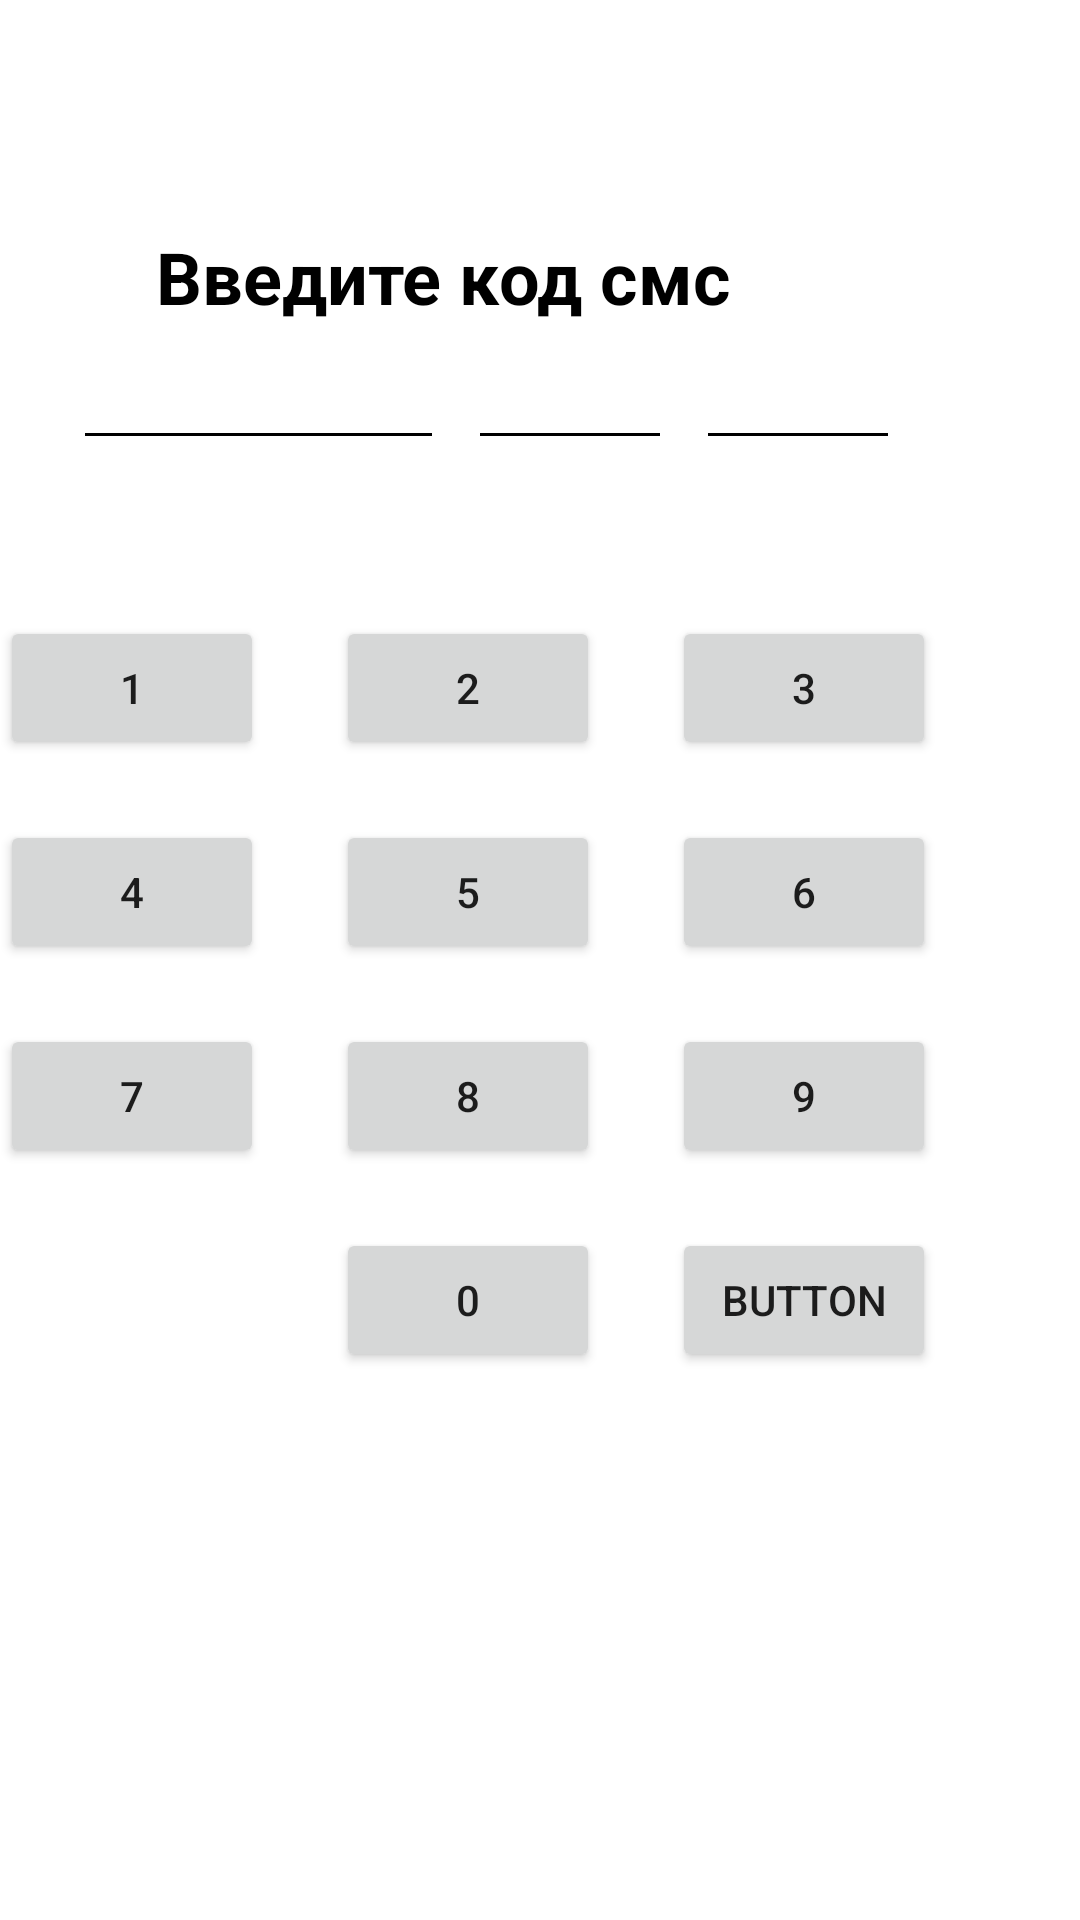

The Android layout XML behind this screen, and the referenced resources:
<!-- AndroidManifest.xml: application theme AppTheme -->
<!-- res/layout/activity_sms_code.xml -->
<?xml version="1.0" encoding="utf-8"?>
<androidx.constraintlayout.widget.ConstraintLayout xmlns:android="http://schemas.android.com/apk/res/android"
    xmlns:app="http://schemas.android.com/apk/res-auto"
    xmlns:tools="http://schemas.android.com/tools"
    android:layout_width="match_parent"
    android:layout_height="match_parent"
    tools:context=".activities.SmsCodeActivity">

    <Button
        android:id="@+id/button"
        android:layout_width="wrap_content"
        android:layout_height="wrap_content"
        android:layout_marginTop="20dp"
        android:text="0"
        app:layout_constraintStart_toStartOf="@+id/button6"
        app:layout_constraintTop_toBottomOf="@+id/button6" />

    <Button
        android:id="@+id/button3"
        android:layout_width="wrap_content"
        android:layout_height="wrap_content"
        android:layout_marginTop="60dp"
        android:layout_marginEnd="24dp"
        android:layout_marginRight="24dp"
        android:text="1"
        app:layout_constraintEnd_toStartOf="@+id/button12"
        app:layout_constraintHorizontal_bias="1.0"
        app:layout_constraintStart_toStartOf="parent"
        app:layout_constraintTop_toBottomOf="@+id/view5" />

    <Button
        android:id="@+id/button4"
        android:layout_width="wrap_content"
        android:layout_height="wrap_content"
        android:layout_marginStart="24dp"
        android:layout_marginLeft="24dp"
        android:layout_marginTop="20dp"
        android:layout_marginEnd="48dp"
        android:layout_marginRight="48dp"
        android:text="Button"
        android:drawableLeft="@drawable/ic_baseline_backspace_24"
        app:layout_constraintEnd_toEndOf="parent"
        app:layout_constraintStart_toEndOf="@+id/button"
        app:layout_constraintTop_toBottomOf="@+id/button5" />

    <Button
        android:id="@+id/button5"
        android:layout_width="wrap_content"
        android:layout_height="wrap_content"
        android:layout_marginTop="20dp"
        android:layout_marginEnd="48dp"
        android:layout_marginRight="48dp"
        android:text="9"
        app:layout_constraintEnd_toEndOf="parent"
        app:layout_constraintTop_toBottomOf="@+id/button8" />

    <Button
        android:id="@+id/button6"
        android:layout_width="wrap_content"
        android:layout_height="wrap_content"
        android:layout_marginTop="20dp"
        android:layout_marginEnd="24dp"
        android:layout_marginRight="24dp"
        android:text="8"
        app:layout_constraintEnd_toStartOf="@+id/button5"
        app:layout_constraintTop_toBottomOf="@+id/button9" />

    <Button
        android:id="@+id/button7"
        android:layout_width="wrap_content"
        android:layout_height="wrap_content"
        android:layout_marginTop="20dp"
        android:layout_marginEnd="24dp"
        android:layout_marginRight="24dp"
        android:text="7"
        app:layout_constraintEnd_toStartOf="@+id/button6"
        app:layout_constraintTop_toBottomOf="@+id/button10" />

    <Button
        android:id="@+id/button8"
        android:layout_width="wrap_content"
        android:layout_height="wrap_content"
        android:layout_marginTop="20dp"
        android:layout_marginEnd="48dp"
        android:layout_marginRight="48dp"
        android:text="6"
        app:layout_constraintEnd_toEndOf="parent"
        app:layout_constraintTop_toBottomOf="@+id/button11" />

    <Button
        android:id="@+id/button9"
        android:layout_width="wrap_content"
        android:layout_height="wrap_content"
        android:layout_marginTop="20dp"
        android:layout_marginEnd="24dp"
        android:layout_marginRight="24dp"
        android:text="5"
        app:layout_constraintEnd_toStartOf="@+id/button8"
        app:layout_constraintTop_toBottomOf="@+id/button12" />

    <Button
        android:id="@+id/button10"
        android:layout_width="wrap_content"
        android:layout_height="wrap_content"
        android:layout_marginTop="20dp"
        android:layout_marginEnd="24dp"
        android:layout_marginRight="24dp"
        android:text="4"
        app:layout_constraintEnd_toStartOf="@+id/button9"
        app:layout_constraintHorizontal_bias="1.0"
        app:layout_constraintStart_toStartOf="parent"
        app:layout_constraintTop_toBottomOf="@+id/button3" />

    <Button
        android:id="@+id/button11"
        android:layout_width="wrap_content"
        android:layout_height="wrap_content"
        android:layout_marginTop="60dp"
        android:layout_marginEnd="48dp"
        android:layout_marginRight="48dp"
        android:text="3"
        app:layout_constraintEnd_toEndOf="parent"
        app:layout_constraintTop_toBottomOf="@+id/view4" />

    <Button
        android:id="@+id/button12"
        android:layout_width="wrap_content"
        android:layout_height="wrap_content"
        android:layout_marginTop="60dp"
        android:layout_marginEnd="24dp"
        android:layout_marginRight="24dp"
        android:text="2"
        app:layout_constraintEnd_toStartOf="@+id/button11"
        app:layout_constraintHorizontal_bias="1.0"
        app:layout_constraintStart_toStartOf="parent"
        app:layout_constraintTop_toBottomOf="@+id/view2" />

    <TextView
        android:id="@+id/textView3"
        android:layout_width="wrap_content"
        android:layout_height="wrap_content"
        android:layout_marginStart="52dp"
        android:layout_marginLeft="52dp"
        android:layout_marginTop="76dp"
        android:text="Введите код смс"
        android:textColor="@color/colorBlack"
        android:textSize="24sp"
        android:textStyle="bold"
        app:layout_constraintStart_toStartOf="parent"
        app:layout_constraintTop_toTopOf="parent" />

    <View
        android:id="@+id/view5"
        android:layout_width="60dp"
        android:layout_height="1dp"
        android:layout_marginTop="36dp"
        android:layout_marginEnd="16dp"
        android:layout_marginRight="16dp"
        android:background="@color/colorBlack"
        app:layout_constraintEnd_toStartOf="@+id/view2"
        app:layout_constraintHorizontal_bias="0.545"
        app:layout_constraintStart_toStartOf="@+id/textView3"
        app:layout_constraintTop_toBottomOf="@+id/textView3" />

    <View
        android:id="@+id/view4"
        android:layout_width="60dp"
        android:layout_height="1dp"
        android:layout_marginTop="36dp"
        android:layout_marginEnd="64dp"
        android:layout_marginRight="64dp"
        android:background="@color/colorBlack"
        app:layout_constraintEnd_toEndOf="parent"
        app:layout_constraintTop_toBottomOf="@+id/textView3" />

    <View
        android:id="@+id/view2"
        android:layout_width="60dp"
        android:layout_height="1dp"
        android:layout_marginTop="36dp"
        android:layout_marginEnd="16dp"
        android:layout_marginRight="16dp"
        android:background="@color/colorBlack"
        app:layout_constraintEnd_toStartOf="@+id/view3"
        app:layout_constraintTop_toBottomOf="@+id/textView3" />

    <View
        android:id="@+id/view3"
        android:layout_width="60dp"
        android:layout_height="1dp"
        android:layout_marginTop="36dp"
        android:layout_marginEnd="16dp"
        android:layout_marginRight="16dp"
        android:background="@color/colorBlack"
        app:layout_constraintEnd_toStartOf="@+id/view4"
        app:layout_constraintTop_toBottomOf="@+id/textView3" />
</androidx.constraintlayout.widget.ConstraintLayout>
<!-- resources referenced by this layout -->
<resources>
  <color name="colorBlack">#000000</color>
  <style name="AppTheme" parent="Theme.MaterialComponents.Light.NoActionBar">
          
          <item name="colorPrimary">@color/colorPrimary</item>
          <item name="colorPrimaryDark">@color/colorPrimaryDark</item>
          <item name="colorAccent">@color/colorBlack</item>
      </style>
  <color name="colorPrimary">#4AAD9B</color>
  <color name="colorPrimaryDark">#15806C</color>
</resources>
